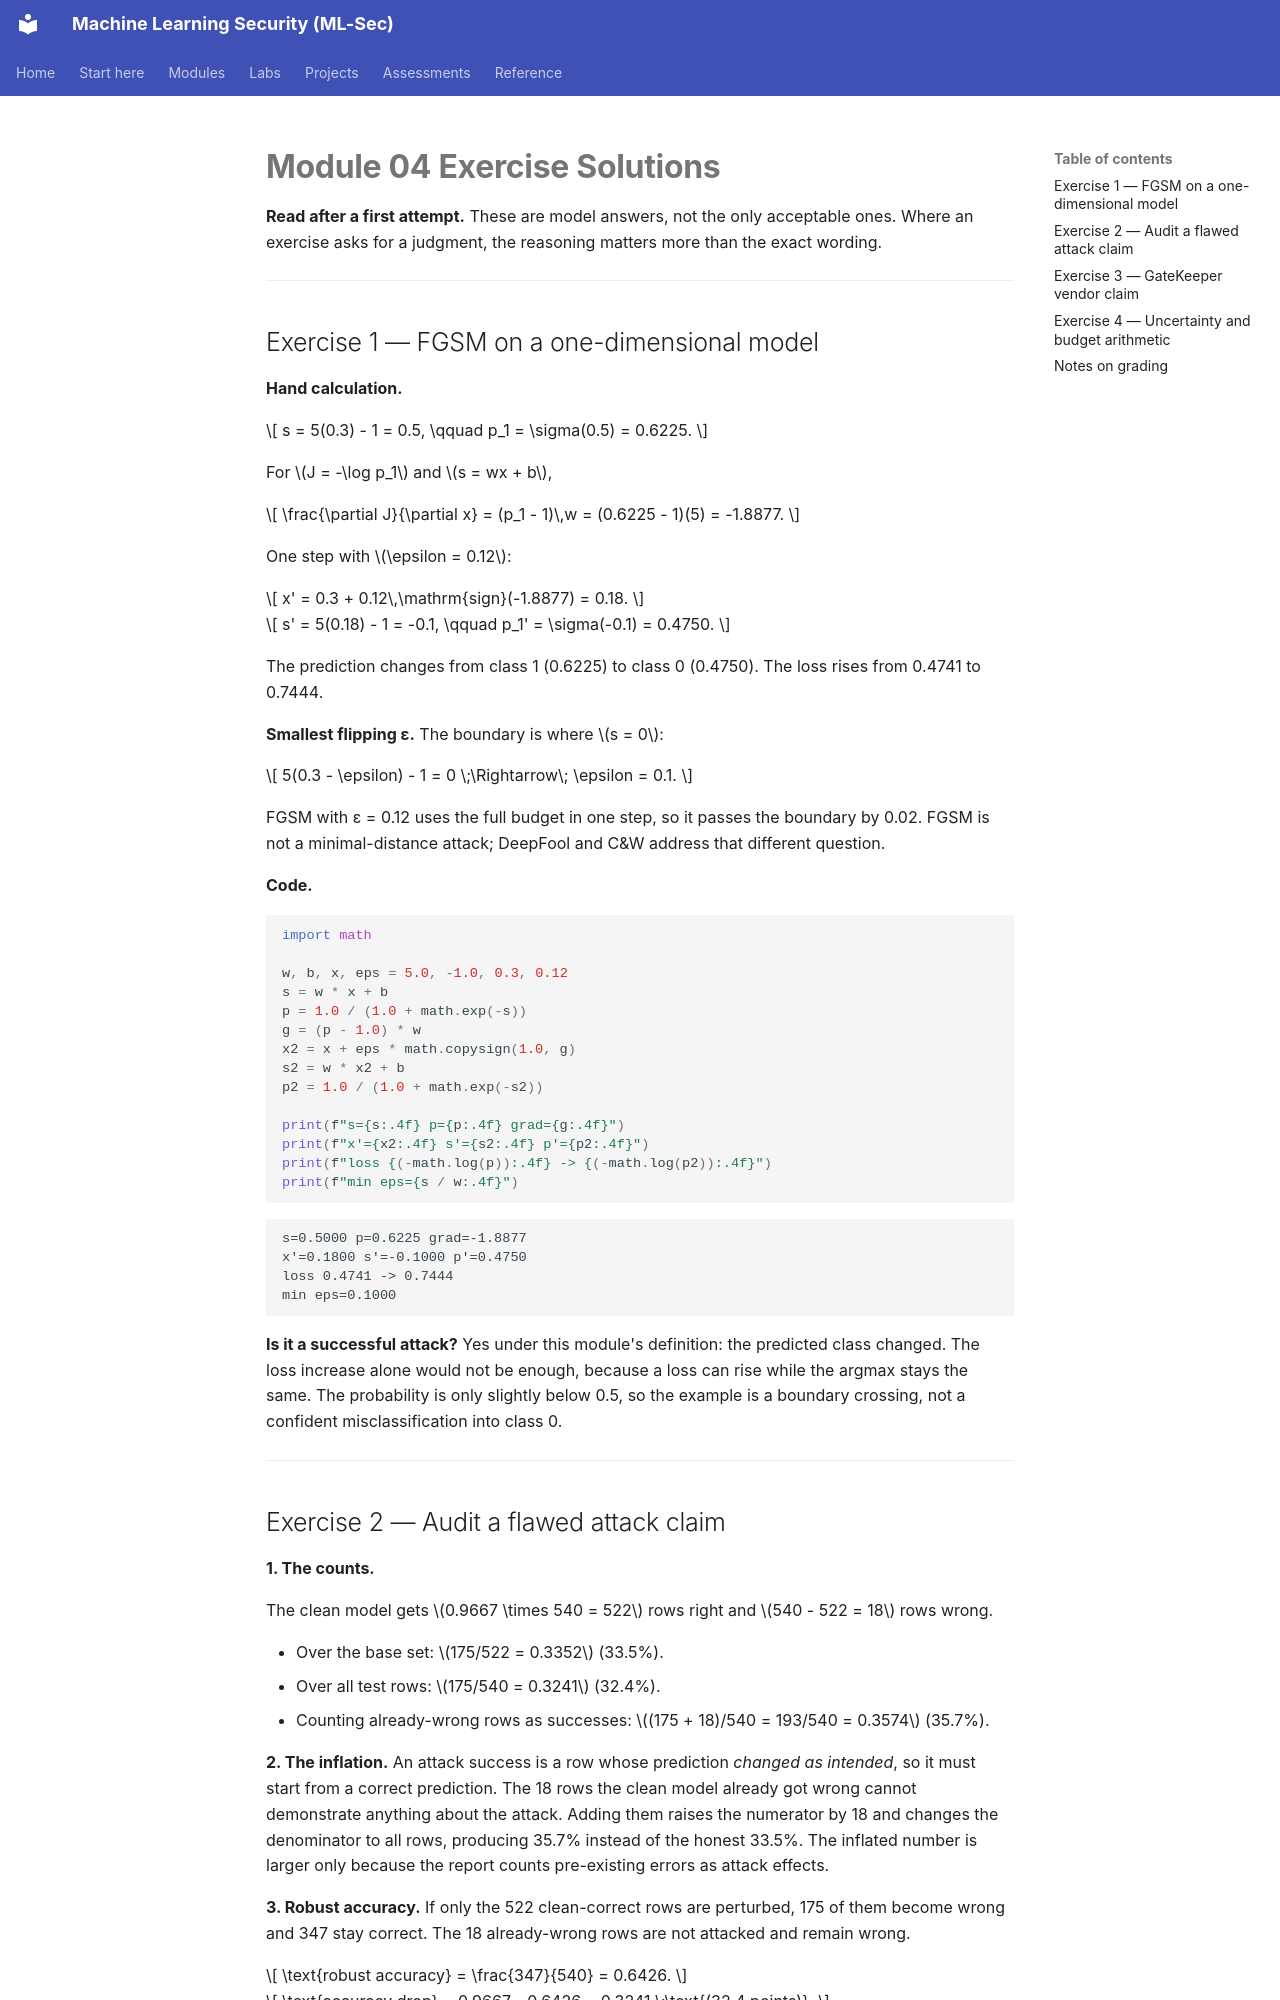

repository: nadeem-majeedch/MLSec · page: modules/m04-evasion/exercise-solutions/index.html · generator: mkdocs

# Module 04 Exercise Solutions

**Read after a first attempt.** These are model answers, not the only acceptable ones. Where an exercise asks for a judgment, the reasoning matters more than the exact wording.

---

## Exercise 1 — FGSM on a one-dimensional model

**Hand calculation.**

$$
s = 5(0.3) - 1 = 0.5, \qquad p_1 = \sigma(0.5) = 0.6225.
$$

For $J = -\log p_1$ and $s = wx + b$,

$$
\frac{\partial J}{\partial x} = (p_1 - 1)\,w = (0.6225 - 1)(5) = -1.8877.
$$

One step with $\epsilon = 0.12$:

$$
x' = 0.3 + 0.12\,\mathrm{sign}(-1.8877) = 0.18.
$$

$$
s' = 5(0.18) - 1 = -0.1, \qquad p_1' = \sigma(-0.1) = 0.4750.
$$

The prediction changes from class 1 (0.6225) to class 0 (0.4750). The loss rises from 0.4741 to 0.7444.

**Smallest flipping ε.** The boundary is where $s = 0$:

$$
5(0.3 - \epsilon) - 1 = 0 \;\Rightarrow\; \epsilon = 0.1.
$$

FGSM with ε = 0.12 uses the full budget in one step, so it passes the boundary by 0.02. FGSM is not a minimal-distance attack; DeepFool and C&W address that different question.

**Code.**

```python
import math

w, b, x, eps = 5.0, -1.0, 0.3, 0.12
s = w * x + b
p = 1.0 / (1.0 + math.exp(-s))
g = (p - 1.0) * w
x2 = x + eps * math.copysign(1.0, g)
s2 = w * x2 + b
p2 = 1.0 / (1.0 + math.exp(-s2))

print(f"s={s:.4f} p={p:.4f} grad={g:.4f}")
print(f"x'={x2:.4f} s'={s2:.4f} p'={p2:.4f}")
print(f"loss {(-math.log(p)):.4f} -> {(-math.log(p2)):.4f}")
print(f"min eps={s / w:.4f}")
```

```
s=0.5000 p=0.6225 grad=-1.8877
x'=0.1800 s'=-0.1000 p'=0.4750
loss 0.4741 -> 0.7444
min eps=0.1000
```

**Is it a successful attack?** Yes under this module's definition: the predicted class changed. The loss increase alone would not be enough, because a loss can rise while the argmax stays the same. The probability is only slightly below 0.5, so the example is a boundary crossing, not a confident misclassification into class 0.

---
